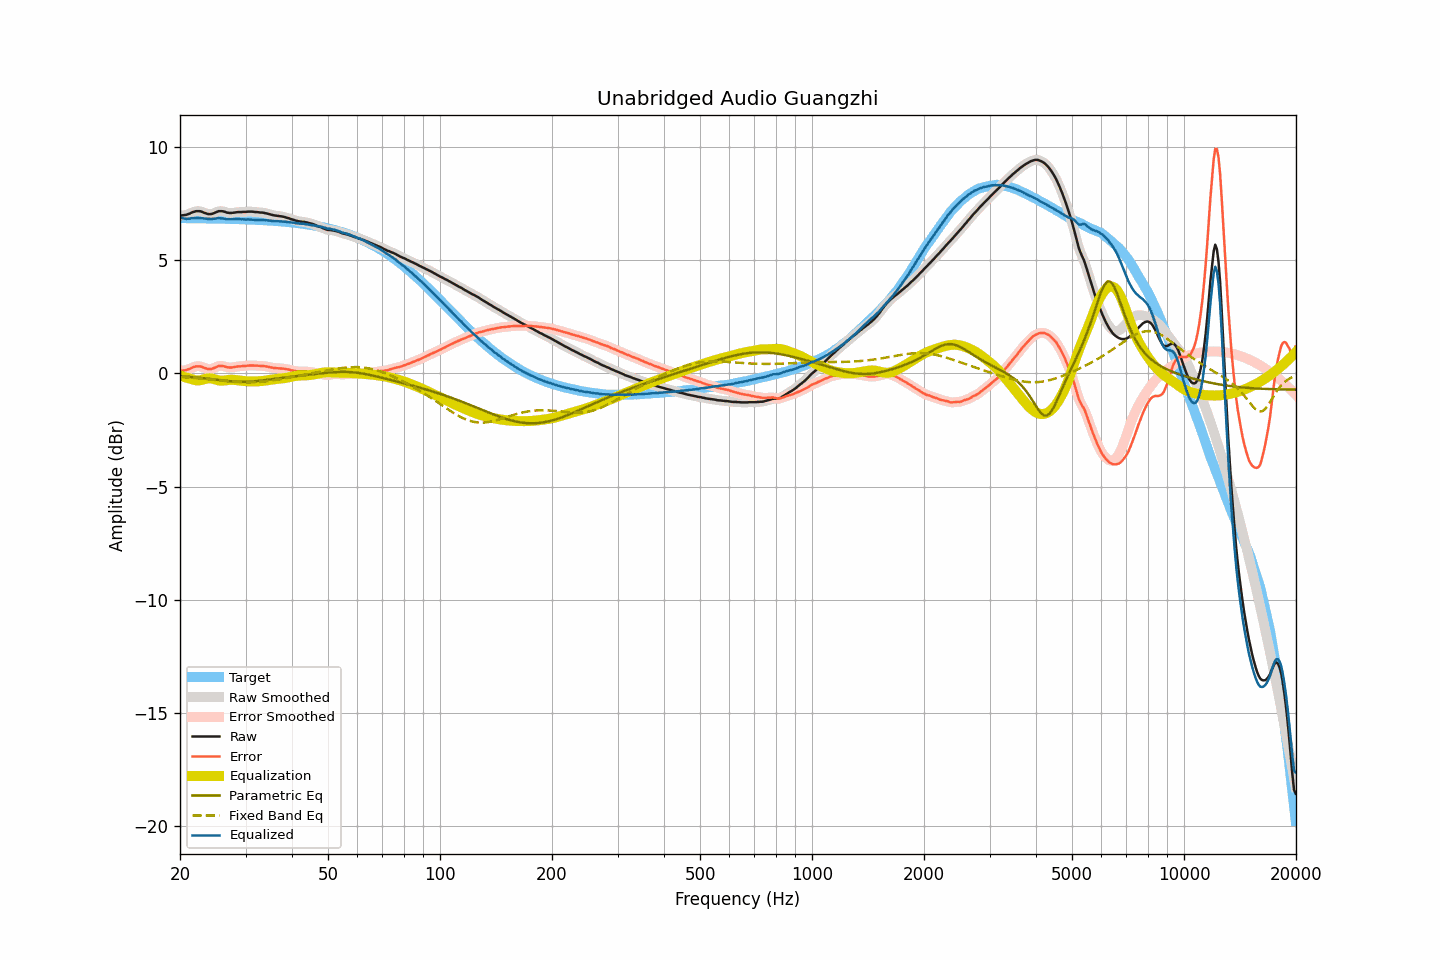

The data file committed next to this chart (first rows):
frequency, raw, smoothed, error, error_smoothed, equalization, parametric_eq, fixed_band_eq, equalized_raw, equalized_smoothed, target
20.00, 6.99, 6.99, 0.12, 0.12, -0.08, -0.12, -0.15, 6.91, 6.91, 6.87
20.20, 6.99, 6.99, 0.12, 0.12, -0.11, -0.13, -0.16, 6.88, 6.88, 6.87
20.40, 7.00, 7.00, 0.13, 0.13, -0.14, -0.13, -0.16, 6.86, 6.86, 6.87
20.61, 7.01, 7.01, 0.14, 0.14, -0.16, -0.14, -0.17, 6.85, 6.85, 6.87
20.81, 7.02, 7.03, 0.15, 0.16, -0.18, -0.14, -0.17, 6.84, 6.84, 6.87
21.02, 7.05, 7.05, 0.18, 0.18, -0.21, -0.15, -0.18, 6.85, 6.84, 6.87
21.23, 7.07, 7.08, 0.20, 0.21, -0.22, -0.15, -0.18, 6.85, 6.85, 6.87
21.44, 7.11, 7.11, 0.24, 0.24, -0.24, -0.16, -0.19, 6.87, 6.87, 6.87
21.66, 7.14, 7.14, 0.27, 0.27, -0.27, -0.16, -0.19, 6.87, 6.87, 6.87
21.87, 7.16, 7.16, 0.30, 0.30, -0.29, -0.17, -0.20, 6.87, 6.87, 6.87
22.09, 7.18, 7.18, 0.32, 0.31, -0.30, -0.18, -0.21, 6.88, 6.87, 6.86
22.31, 7.18, 7.18, 0.32, 0.32, -0.31, -0.18, -0.21, 6.87, 6.88, 6.86
22.54, 7.18, 7.18, 0.32, 0.32, -0.30, -0.19, -0.22, 6.88, 6.88, 6.86
22.76, 7.17, 7.16, 0.31, 0.30, -0.29, -0.20, -0.22, 6.88, 6.87, 6.86
22.99, 7.14, 7.14, 0.28, 0.28, -0.27, -0.20, -0.23, 6.87, 6.87, 6.86
23.22, 7.11, 7.11, 0.25, 0.25, -0.25, -0.21, -0.24, 6.86, 6.86, 6.86
23.45, 7.09, 7.09, 0.23, 0.23, -0.23, -0.22, -0.24, 6.86, 6.85, 6.86
23.69, 7.06, 7.06, 0.20, 0.21, -0.22, -0.23, -0.25, 6.84, 6.85, 6.86
23.92, 7.05, 7.05, 0.19, 0.19, -0.21, -0.24, -0.26, 6.84, 6.84, 6.86
24.16, 7.05, 7.05, 0.20, 0.19, -0.22, -0.24, -0.27, 6.84, 6.83, 6.86
24.40, 7.06, 7.07, 0.21, 0.21, -0.23, -0.25, -0.27, 6.83, 6.84, 6.85
24.65, 7.09, 7.09, 0.24, 0.24, -0.25, -0.26, -0.28, 6.85, 6.84, 6.85
24.89, 7.12, 7.12, 0.27, 0.27, -0.27, -0.27, -0.29, 6.85, 6.86, 6.85
25.14, 7.15, 7.15, 0.30, 0.30, -0.29, -0.28, -0.30, 6.86, 6.86, 6.85
25.39, 7.18, 7.17, 0.33, 0.32, -0.30, -0.29, -0.30, 6.88, 6.87, 6.85
25.65, 7.18, 7.18, 0.33, 0.34, -0.32, -0.30, -0.31, 6.87, 6.87, 6.85
25.91, 7.18, 7.18, 0.33, 0.34, -0.32, -0.30, -0.32, 6.86, 6.86, 6.85
26.16, 7.17, 7.17, 0.33, 0.32, -0.31, -0.31, -0.33, 6.86, 6.85, 6.84
26.43, 7.15, 7.15, 0.31, 0.31, -0.31, -0.32, -0.33, 6.84, 6.84, 6.84
26.69, 7.12, 7.13, 0.28, 0.29, -0.30, -0.33, -0.34, 6.83, 6.83, 6.84
26.96, 7.11, 7.11, 0.27, 0.27, -0.29, -0.34, -0.35, 6.83, 6.82, 6.84
27.23, 7.10, 7.10, 0.26, 0.26, -0.28, -0.34, -0.35, 6.82, 6.82, 6.84
27.50, 7.10, 7.10, 0.26, 0.27, -0.28, -0.35, -0.36, 6.82, 6.83, 6.84
27.77, 7.11, 7.11, 0.28, 0.28, -0.28, -0.35, -0.36, 6.83, 6.83, 6.83
28.05, 7.12, 7.12, 0.29, 0.29, -0.28, -0.36, -0.37, 6.84, 6.84, 6.83
28.33, 7.13, 7.13, 0.30, 0.30, -0.29, -0.36, -0.37, 6.84, 6.84, 6.83
28.62, 7.14, 7.14, 0.31, 0.31, -0.30, -0.37, -0.38, 6.84, 6.83, 6.83
28.90, 7.14, 7.14, 0.32, 0.32, -0.31, -0.37, -0.38, 6.83, 6.83, 6.83
29.19, 7.14, 7.14, 0.32, 0.32, -0.32, -0.37, -0.39, 6.82, 6.82, 6.82
29.48, 7.15, 7.15, 0.33, 0.33, -0.33, -0.37, -0.39, 6.82, 6.82, 6.82
29.78, 7.15, 7.15, 0.33, 0.33, -0.34, -0.37, -0.39, 6.81, 6.81, 6.82
30.08, 7.15, 7.15, 0.34, 0.34, -0.34, -0.37, -0.39, 6.81, 6.81, 6.82
30.38, 7.16, 7.16, 0.35, 0.34, -0.35, -0.37, -0.39, 6.82, 6.81, 6.81
30.68, 7.16, 7.16, 0.35, 0.35, -0.35, -0.36, -0.39, 6.81, 6.81, 6.81
30.99, 7.16, 7.16, 0.35, 0.36, -0.35, -0.36, -0.39, 6.81, 6.81, 6.81
31.30, 7.16, 7.16, 0.36, 0.35, -0.35, -0.35, -0.39, 6.81, 6.81, 6.80
31.61, 7.15, 7.15, 0.35, 0.35, -0.35, -0.35, -0.39, 6.80, 6.80, 6.80
31.93, 7.14, 7.15, 0.34, 0.35, -0.35, -0.34, -0.38, 6.79, 6.80, 6.80
32.24, 7.14, 7.14, 0.35, 0.34, -0.35, -0.34, -0.38, 6.79, 6.79, 6.79
32.57, 7.13, 7.13, 0.34, 0.34, -0.34, -0.33, -0.38, 6.79, 6.79, 6.79
32.89, 7.12, 7.13, 0.33, 0.34, -0.34, -0.32, -0.37, 6.78, 6.79, 6.79
33.22, 7.12, 7.12, 0.34, 0.33, -0.33, -0.31, -0.36, 6.79, 6.78, 6.78
33.55, 7.11, 7.11, 0.33, 0.33, -0.32, -0.30, -0.36, 6.79, 6.78, 6.78
33.89, 7.09, 7.10, 0.32, 0.32, -0.31, -0.29, -0.35, 6.78, 6.78, 6.78
34.23, 7.08, 7.08, 0.31, 0.31, -0.30, -0.28, -0.34, 6.78, 6.77, 6.77
34.57, 7.06, 7.06, 0.29, 0.29, -0.29, -0.28, -0.33, 6.77, 6.77, 6.77
34.92, 7.04, 7.04, 0.28, 0.28, -0.28, -0.27, -0.32, 6.76, 6.76, 6.76
35.27, 7.02, 7.02, 0.26, 0.26, -0.27, -0.26, -0.31, 6.75, 6.75, 6.76
35.62, 7.00, 7.00, 0.25, 0.25, -0.26, -0.25, -0.30, 6.74, 6.75, 6.75
35.97, 6.99, 6.99, 0.24, 0.24, -0.25, -0.24, -0.29, 6.74, 6.74, 6.75
... 635 more rows
